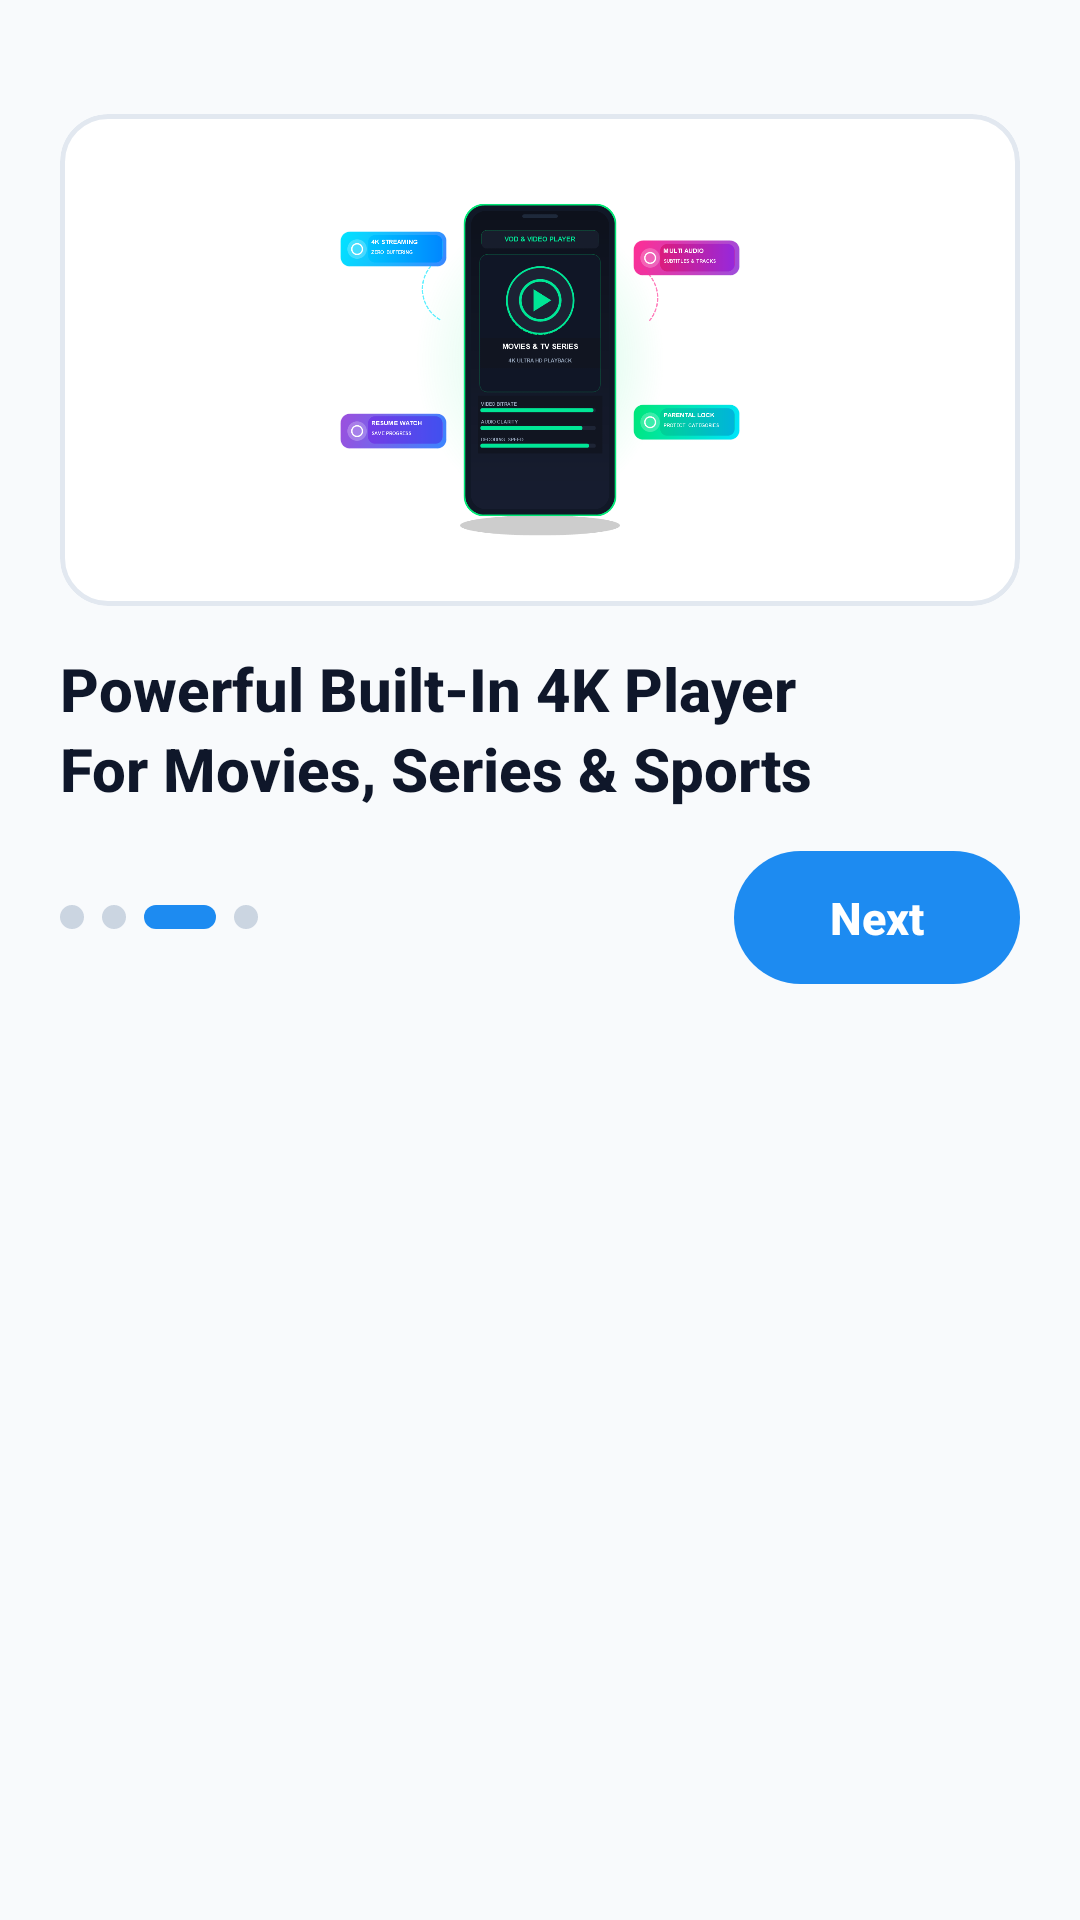

Layout XML and referenced resources for this Android screen:
<!-- AndroidManifest.xml: application theme Theme.Iptvplyer -->
<!-- res/layout/activity_intro3.xml -->
<?xml version="1.0" encoding="utf-8"?>
<LinearLayout xmlns:android="http://schemas.android.com/apk/res/android" xmlns:app="http://schemas.android.com/apk/res-auto" android:orientation="vertical" android:id="@+id/intro3_root" android:background="@color/app_bg" android:layout_width="match_parent" android:layout_height="match_parent">
    <LinearLayout android:orientation="vertical" android:id="@+id/part1_design" android:paddingTop="16dp" android:paddingBottom="12dp" android:layout_width="match_parent" android:layout_height="0dp" android:layout_marginTop="22dp" android:layout_weight="1" android:paddingStart="20dp" android:paddingEnd="20dp">
        <com.google.android.material.card.MaterialCardView android:layout_width="match_parent" android:layout_height="0dp" android:layout_weight="1" app:cardBackgroundColor="@color/bg_surface_card" app:cardCornerRadius="16dp" app:cardElevation="0dp" app:strokeColor="@color/border_glow" app:strokeWidth="1.5dp">
            <ImageView android:layout_gravity="center" android:padding="8dp" android:layout_width="match_parent" android:layout_height="match_parent" android:src="@drawable/intro_bg_3" android:scaleType="fitCenter" android:adjustViewBounds="true" android:contentDescription="@string/intro3_img_desc"/>
        </com.google.android.material.card.MaterialCardView>
        <TextView android:textSize="20sp" android:textStyle="bold" android:textColor="@color/text_primary" android:layout_width="match_parent" android:layout_height="wrap_content" android:layout_marginTop="14dp" android:layout_marginBottom="14dp" android:text="@string/intro3_desc" android:lineSpacingExtra="3dp" android:fontFamily="sans-serif-medium"/>
        <RelativeLayout android:layout_width="match_parent" android:layout_height="wrap_content">
            <LinearLayout android:gravity="center_vertical" android:orientation="horizontal" android:layout_width="wrap_content" android:layout_height="wrap_content" android:layout_centerVertical="true" android:layout_alignParentStart="true">
                <View android:background="@drawable/dot_inactive" android:layout_width="8dp" android:layout_height="8dp"/>
                <View android:background="@drawable/dot_inactive" android:layout_width="8dp" android:layout_height="8dp" android:layout_marginStart="6dp"/>
                <View android:background="@drawable/dot_active" android:layout_width="24dp" android:layout_height="8dp" android:layout_marginStart="6dp"/>
                <View android:background="@drawable/dot_inactive" android:layout_width="8dp" android:layout_height="8dp" android:layout_marginStart="6dp"/>
            </LinearLayout>
            <TextView android:textSize="15sp" android:textStyle="bold" android:textColor="#ffffff" android:id="@+id/btnNext" android:background="@drawable/bg_intro_button" android:paddingTop="12dp" android:paddingBottom="12dp" android:focusable="true" android:clickable="true" android:layout_width="wrap_content" android:layout_height="wrap_content" android:text="@string/btn_next" android:layout_centerVertical="true" android:fontFamily="sans-serif-medium" android:paddingStart="32dp" android:paddingEnd="32dp" android:layout_alignParentEnd="true"/>
        </RelativeLayout>
    </LinearLayout>
    <FrameLayout android:id="@+id/layoutEmptySection" android:layout_width="match_parent" android:layout_height="300dp">
        <RelativeLayout android:layout_width="match_parent" android:layout_height="265dp" android:layout_alignParentBottom="true">
            <LinearLayout android:orientation="horizontal" android:id="@+id/llAdsView" android:layout_width="match_parent" android:layout_height="wrap_content"/>
        </RelativeLayout>
    </FrameLayout>
</LinearLayout>
<!-- resources referenced by this layout -->
<resources>
  <color name="app_bg">#f8fafc</color>
  <color name="bg_surface_card">#ffffff</color>
  <color name="border_glow">#e2e8f0</color>
  <color name="text_primary">#0f172a</color>
  <!-- drawable bg_intro_button (drawable) -->
  <?xml version="1.0" encoding="utf-8"?>
  <ripple xmlns:android="http://schemas.android.com/apk/res/android" android:color="#33ffffff">
      <item>
          <shape android:shape="rectangle">
              <gradient android:startColor="@color/brand_blue" android:endColor="@color/brand_blue" android:angle="0" android:type="linear"/>
              <corners android:radius="24dp"/>
          </shape>
      </item>
  </ripple>
  <!-- drawable dot_active (drawable) -->
  <?xml version="1.0" encoding="utf-8"?>
  <shape xmlns:android="http://schemas.android.com/apk/res/android" android:shape="rectangle">
      <solid android:color="@color/brand_blue"/>
      <corners android:radius="4dp"/>
      <size android:height="8dp" android:width="24dp"/>
  </shape>
  <!-- drawable dot_inactive (drawable) -->
  <?xml version="1.0" encoding="utf-8"?>
  <shape xmlns:android="http://schemas.android.com/apk/res/android" android:shape="oval">
      <solid android:color="@color/tag_pill_stroke"/>
      <size android:height="8dp" android:width="8dp"/>
  </shape>
  <!-- drawable intro_bg_3: png bitmap (drawable, 87940 bytes) -->
  <string name="btn_next">Next</string>
  <string name="intro3_desc">Powerful Built-In 4K Player\nFor Movies, Series &amp; Sports</string>
  <string name="intro3_img_desc">4K Video Player &amp; VOD</string>
  <style name="Theme.Iptvplyer" parent="@style/Theme.MaterialComponents.DayNight.NoActionBar">
          <item name="android:textColorPrimary">@color/text_primary</item>
          <item name="android:textColorSecondary">@color/text_secondary</item>
          <item name="android:windowBackground">@color/bg_primary</item>
          <item name="android:statusBarColor">@color/bg_primary</item>
          <item name="android:navigationBarColor">@color/bg_primary</item>
          <item name="android:windowLightStatusBar">true</item>
          <item name="colorOnPrimary">@color/white</item>
          <item name="colorOnSecondary">@color/white</item>
          <item name="colorPrimary">@color/brand_blue</item>
          <item name="colorPrimaryVariant">@color/brand_purple</item>
          <item name="colorSecondary">@color/brand_purple</item>
          <item name="colorSecondaryVariant">@color/purple_700</item>
      </style>
  <color name="brand_blue">#1d8bf1</color>
  <color name="tag_pill_stroke">#cbd5e1</color>
  <color name="text_secondary">#64748b</color>
  <color name="bg_primary">#f8fafc</color>
  <color name="white">#ffffff</color>
  <color name="brand_purple">#1d8bf1</color>
  <color name="purple_700">#1d8bf1</color>
</resources>
